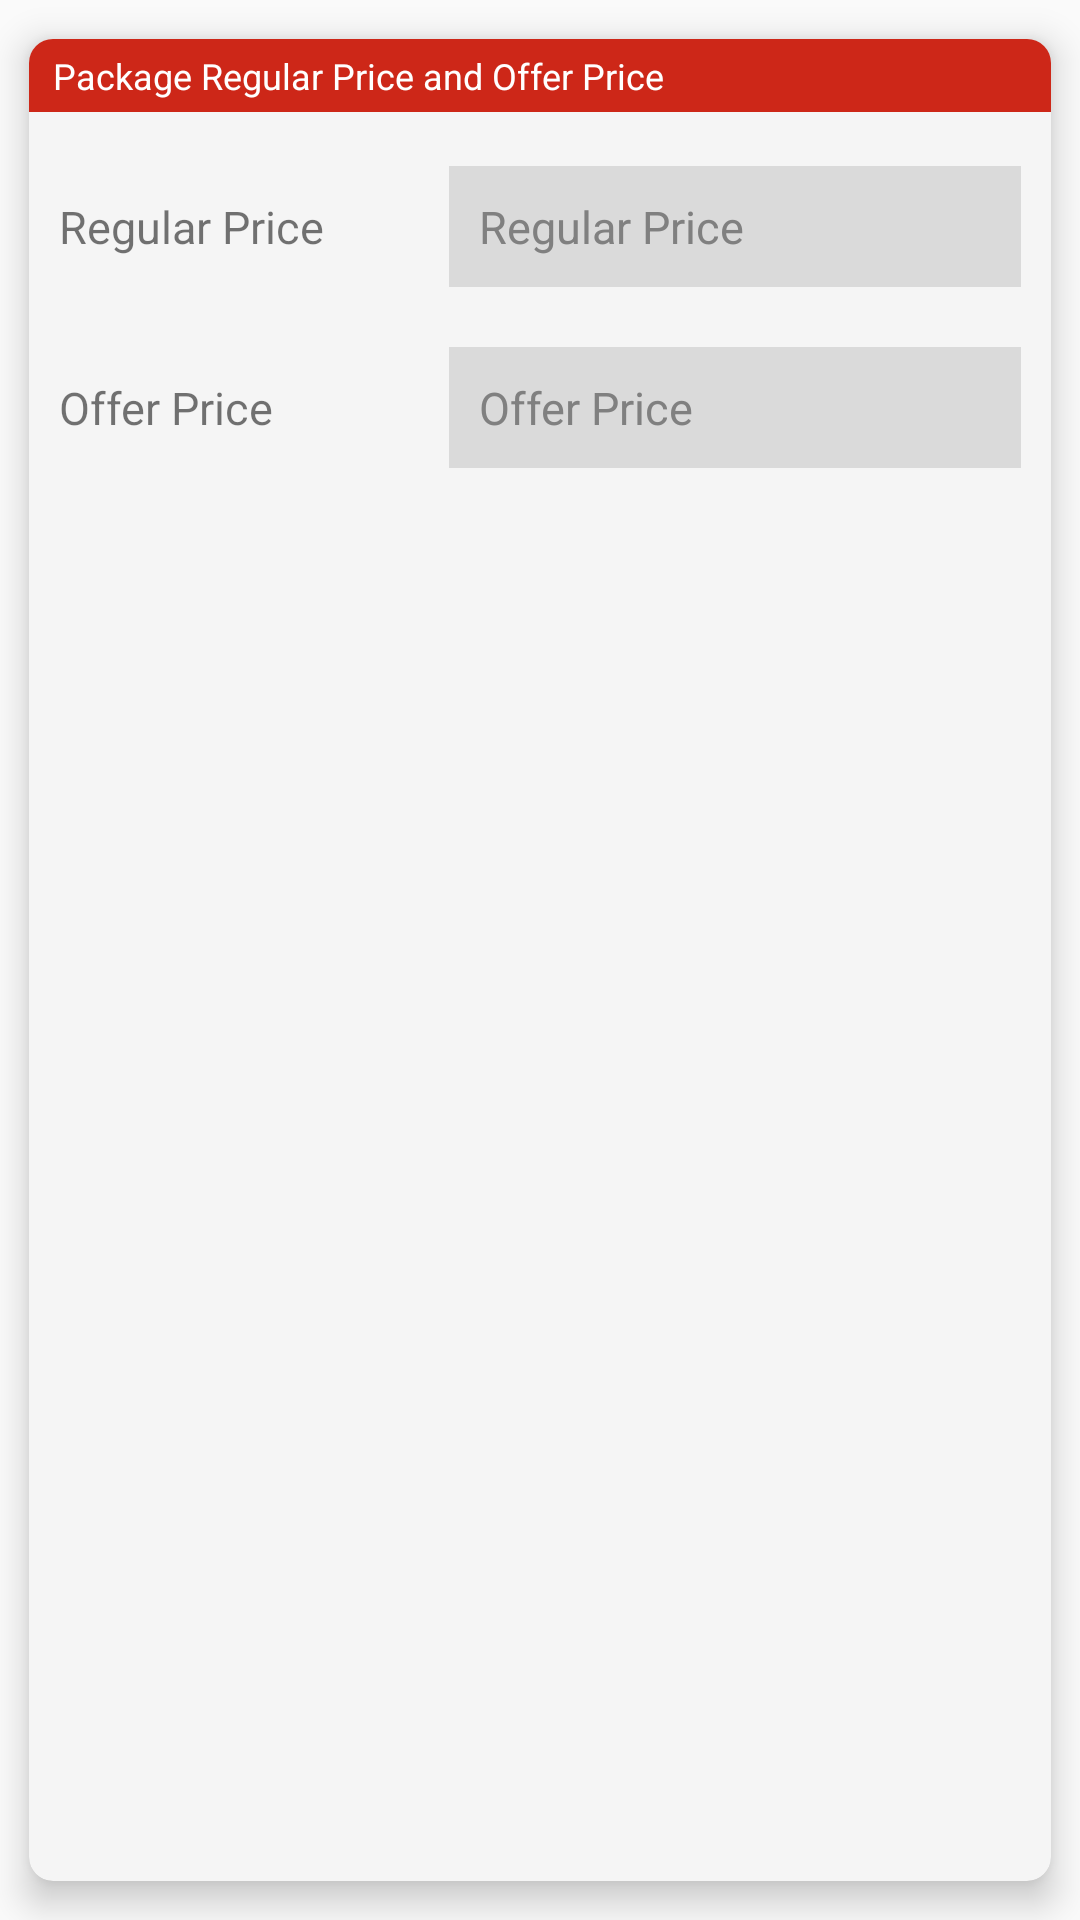

Here is an Android app screen rendered from its layout file. Give the layout XML and the strings, colors and styles it references.
<!-- AndroidManifest.xml: application theme SplashTheme -->
<!-- res/layout/card_offer_current_price.xml -->
<?xml version="1.0" encoding="utf-8"?>
<android.support.v7.widget.CardView xmlns:android="http://schemas.android.com/apk/res/android"
    xmlns:card_view="http://schemas.android.com/apk/res-auto"
    android:layout_width="match_parent"
    android:layout_height="wrap_content"
    card_view:cardBackgroundColor="@color/colorCard"
    card_view:cardCornerRadius="8dp"
    card_view:cardElevation="7dp"
    card_view:cardPreventCornerOverlap="true"
    card_view:cardUseCompatPadding="true">

    <LinearLayout
        android:layout_width="match_parent"
        android:layout_height="wrap_content"
        android:animateLayoutChanges="true"
        android:orientation="vertical">

        <TextView
            style="@style/StyleCardTitle"
            android:text="Package Regular Price and Offer Price" />


        <RelativeLayout
            android:id="@+id/rl_package_old_price"
            android:layout_width="match_parent"
            android:layout_height="wrap_content"
            android:layout_below="@id/rl_package_price"
            android:padding="10dp">

            <TextView
                android:id="@+id/tv_package_old_price"
                android:layout_width="120dp"
                android:layout_height="wrap_content"
                android:layout_centerVertical="true"
                android:text="Regular Price"
                android:textSize="15sp" />

            <EditText
                android:id="@+id/edt_package_old_price"
                android:layout_width="match_parent"
                android:layout_height="wrap_content"
                android:layout_marginLeft="10dp"
                android:layout_marginStart="10dp"
                android:layout_toEndOf="@id/tv_package_old_price"
                android:layout_toRightOf="@id/tv_package_old_price"
                android:background="@color/greyLight"
                android:backgroundTint="@color/greyLight"
                android:digits="@string/numeric"
                android:hint="@string/edt_hint_package_old_price"
                android:inputType="number"
                android:maxLength="8"
                android:padding="10dp"
                android:textColor="@color/black"
                android:textColorHint="@color/grey"
                android:textCursorDrawable="@drawable/cursor_size"
                android:textSize="15sp" />

        </RelativeLayout>


        <RelativeLayout
            android:id="@+id/rl_package_price"
            android:layout_width="match_parent"
            android:layout_height="wrap_content"
            android:padding="10dp">

            <TextView
                android:id="@+id/tv_package_price"
                android:layout_width="120dp"
                android:layout_height="wrap_content"
                android:layout_centerVertical="true"
                android:text="Offer Price"
                android:textSize="15sp" />

            <EditText
                android:id="@+id/edt_package_price"
                android:layout_width="match_parent"
                android:layout_height="wrap_content"
                android:layout_marginLeft="10dp"
                android:layout_marginStart="10dp"
                android:layout_toEndOf="@id/tv_package_price"
                android:layout_toRightOf="@id/tv_package_price"
                android:background="@color/greyLight"
                android:backgroundTint="@color/greyLight"
                android:digits="@string/numeric"
                android:hint="@string/edt_hint_package_price"
                android:inputType="number"
                android:maxLength="8"
                android:padding="10dp"
                android:textColor="@color/black"
                android:textColorHint="@color/grey"
                android:textCursorDrawable="@drawable/cursor_size"
                android:textSize="15sp" />

        </RelativeLayout>


    </LinearLayout>

</android.support.v7.widget.CardView>
<!-- resources referenced by this layout -->
<resources>
  <color name="black">#000000</color>
  <color name="colorCard">#F5F5F5</color>
  <color name="grey">#808080</color>
  <color name="greyLight">#dadada</color>
  <string name="edt_hint_package_old_price">Regular Price</string>
  <string name="edt_hint_package_price">Offer Price</string>
  <string name="numeric">1234567890</string>
  <style name="StyleCardTitle" parent="@style/TextAppearance.AppCompat.Caption">
          <item name="android:paddingBottom">4dp</item>
          <item name="android:paddingTop">4dp</item>
          <item name="android:paddingStart">8dp</item>
          <item name="android:paddingRight">8dp</item>
          <item name="android:paddingLeft">8dp</item>
          <item name="android:paddingEnd">8dp</item>
          <item name="android:layout_marginBottom">8dp</item>
          <item name="android:layout_width">match_parent</item>
          <item name="android:layout_height">wrap_content</item>
          <item name="android:background">@color/colorPrimaryDark</item>
          <item name="android:textColor">@color/cardview_light_background</item>
      </style>
  <style name="SplashTheme" parent="Theme.AppCompat.Light.NoActionBar">
          <item name="colorPrimary">@color/colorPrimary</item>
          <item name="colorPrimaryDark">@color/colorPrimaryDark</item>
          <item name="colorAccent">@color/colorAccent</item>
          <item name="android:windowNoTitle">true</item>
          <item name="windowActionBar">false</item>
          <item name="android:windowFullscreen">true</item>
          <item name="android:windowContentOverlay">@null</item>
      </style>
  <color name="colorPrimaryDark">#cd2718</color>
  <color name="colorPrimary">#e53324</color>
  <color name="colorAccent">#00796B</color>
</resources>
